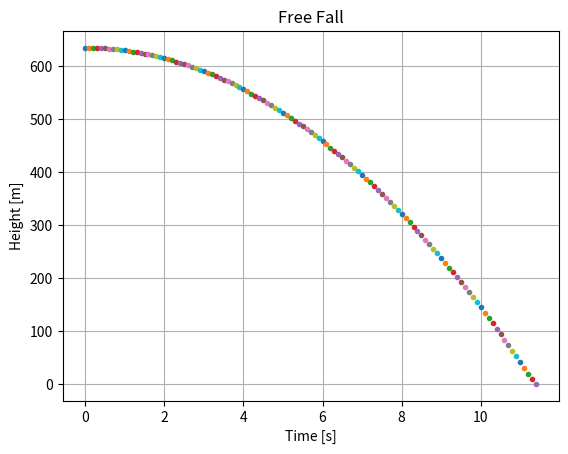

The matplotlib source for this figure:
import matplotlib.pyplot as plt
import numpy as np

h = 0
h0 = 634

g = 9.8
t = 0

i = 0
checker = True
while checker == True:
  h = h0 - (1/2)*g*(t**2)
  if h < 0:
    h = 0
    checker = False
  plt.plot(t,h,marker='.')
  plt.xlabel('Time [s]')
  plt.ylabel('Height [m]')
  plt.title('Free Fall')
  plt.grid()
  t += 0.1

plt.show()